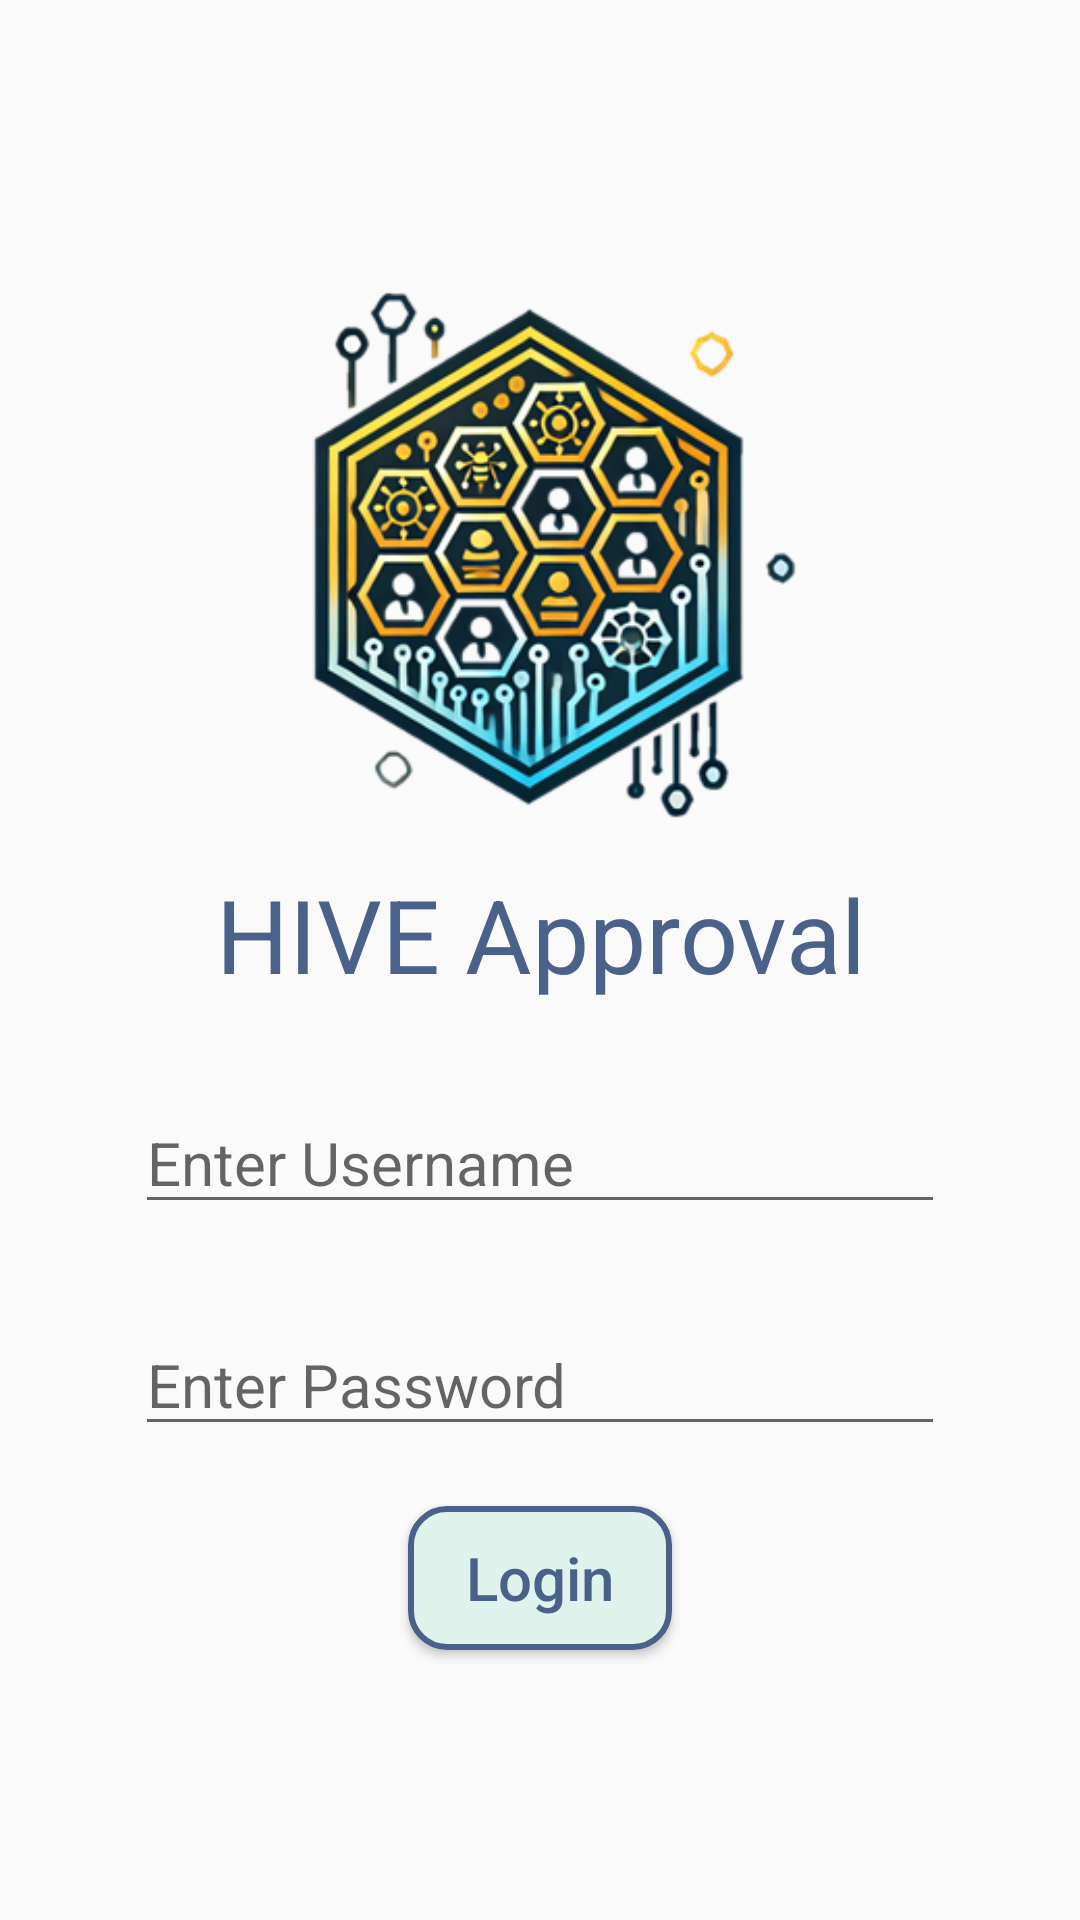

Write the Android layout XML for this screen, with the resource values it uses.
<!-- AndroidManifest.xml: activity theme Theme.BCAFhive -->
<!-- res/layout/activity_login.xml -->
<?xml version="1.0" encoding="utf-8"?>
<LinearLayout xmlns:android="http://schemas.android.com/apk/res/android"
    xmlns:app="http://schemas.android.com/apk/res-auto"
    xmlns:tools="http://schemas.android.com/tools"
    android:id="@+id/main"
    android:layout_width="match_parent"
    android:layout_height="wrap_content"
    android:layout_marginTop="150dp"
    android:gravity="center|center_horizontal|center_vertical"
    android:orientation="vertical"
    android:padding="30dp"
    tools:context=".LoginActivity">

    <ImageView
        android:id="@+id/imageView3"
        android:layout_width="313dp"
        android:layout_height="189dp"
        app:srcCompat="@drawable/logohive" />

    <TextView
        android:id="@+id/txtJudul"
        android:layout_width="match_parent"
        android:layout_height="wrap_content"
        android:layout_margin="15dp"
        android:gravity="center"
        android:text="HIVE Approval"
        android:textSize="34sp" />


    <EditText
        android:id="@+id/txtUsername"
        android:layout_width="match_parent"
        android:layout_height="wrap_content"
        android:layout_margin="15dp"
        android:ems="10"
        android:inputType="text"
        android:hint="Enter Username"
        android:textSize="20sp" />

    <EditText
        android:id="@+id/txtPassword"
        android:layout_width="match_parent"
        android:layout_height="wrap_content"
        android:layout_margin="15dp"
        android:ems="10"
        android:hint="Enter Password"
        android:inputType="textPassword"
        android:textSize="20sp" />

    <Button
        android:id="@+id/btnLogin"
        android:layout_width="wrap_content"
        android:layout_height="wrap_content"
        android:layout_margin="5dp"
        android:background="@drawable/button_rounded"
        android:text="Login"
        android:textAllCaps="false"
        android:textColor="@color/textColor"
        android:textSize="20sp"
        app:strokeColor="@color/design_default_color_secondary"
        app:strokeWidth="5dp" />
</LinearLayout>
<!-- resources referenced by this layout -->
<resources>
  <color name="textColor">#4A628A</color>
  <!-- drawable button_rounded (drawable) -->
  <shape xmlns:android="http://schemas.android.com/apk/res/android">
      <solid android:color="@color/backgroundColor" /> 
      <stroke android:color="@color/textColor" android:width="2dp" /> 
      <corners android:radius="12dp" /> 
  </shape>
  <!-- drawable logohive: png bitmap (drawable, 112210 bytes) -->
  <style name="Theme.BCAFhive" parent="Base.Theme.BCAFhive" />
  <color name="backgroundColor">#DFF2EB</color>
  <style name="Base.Theme.BCAFhive" parent="Theme.AppCompat.DayNight.NoActionBar">
      <item name="colorPrimary">@color/backgroundColor</item>
      <item name="android:textColor">@color/textColor</item>
  </style>
</resources>
